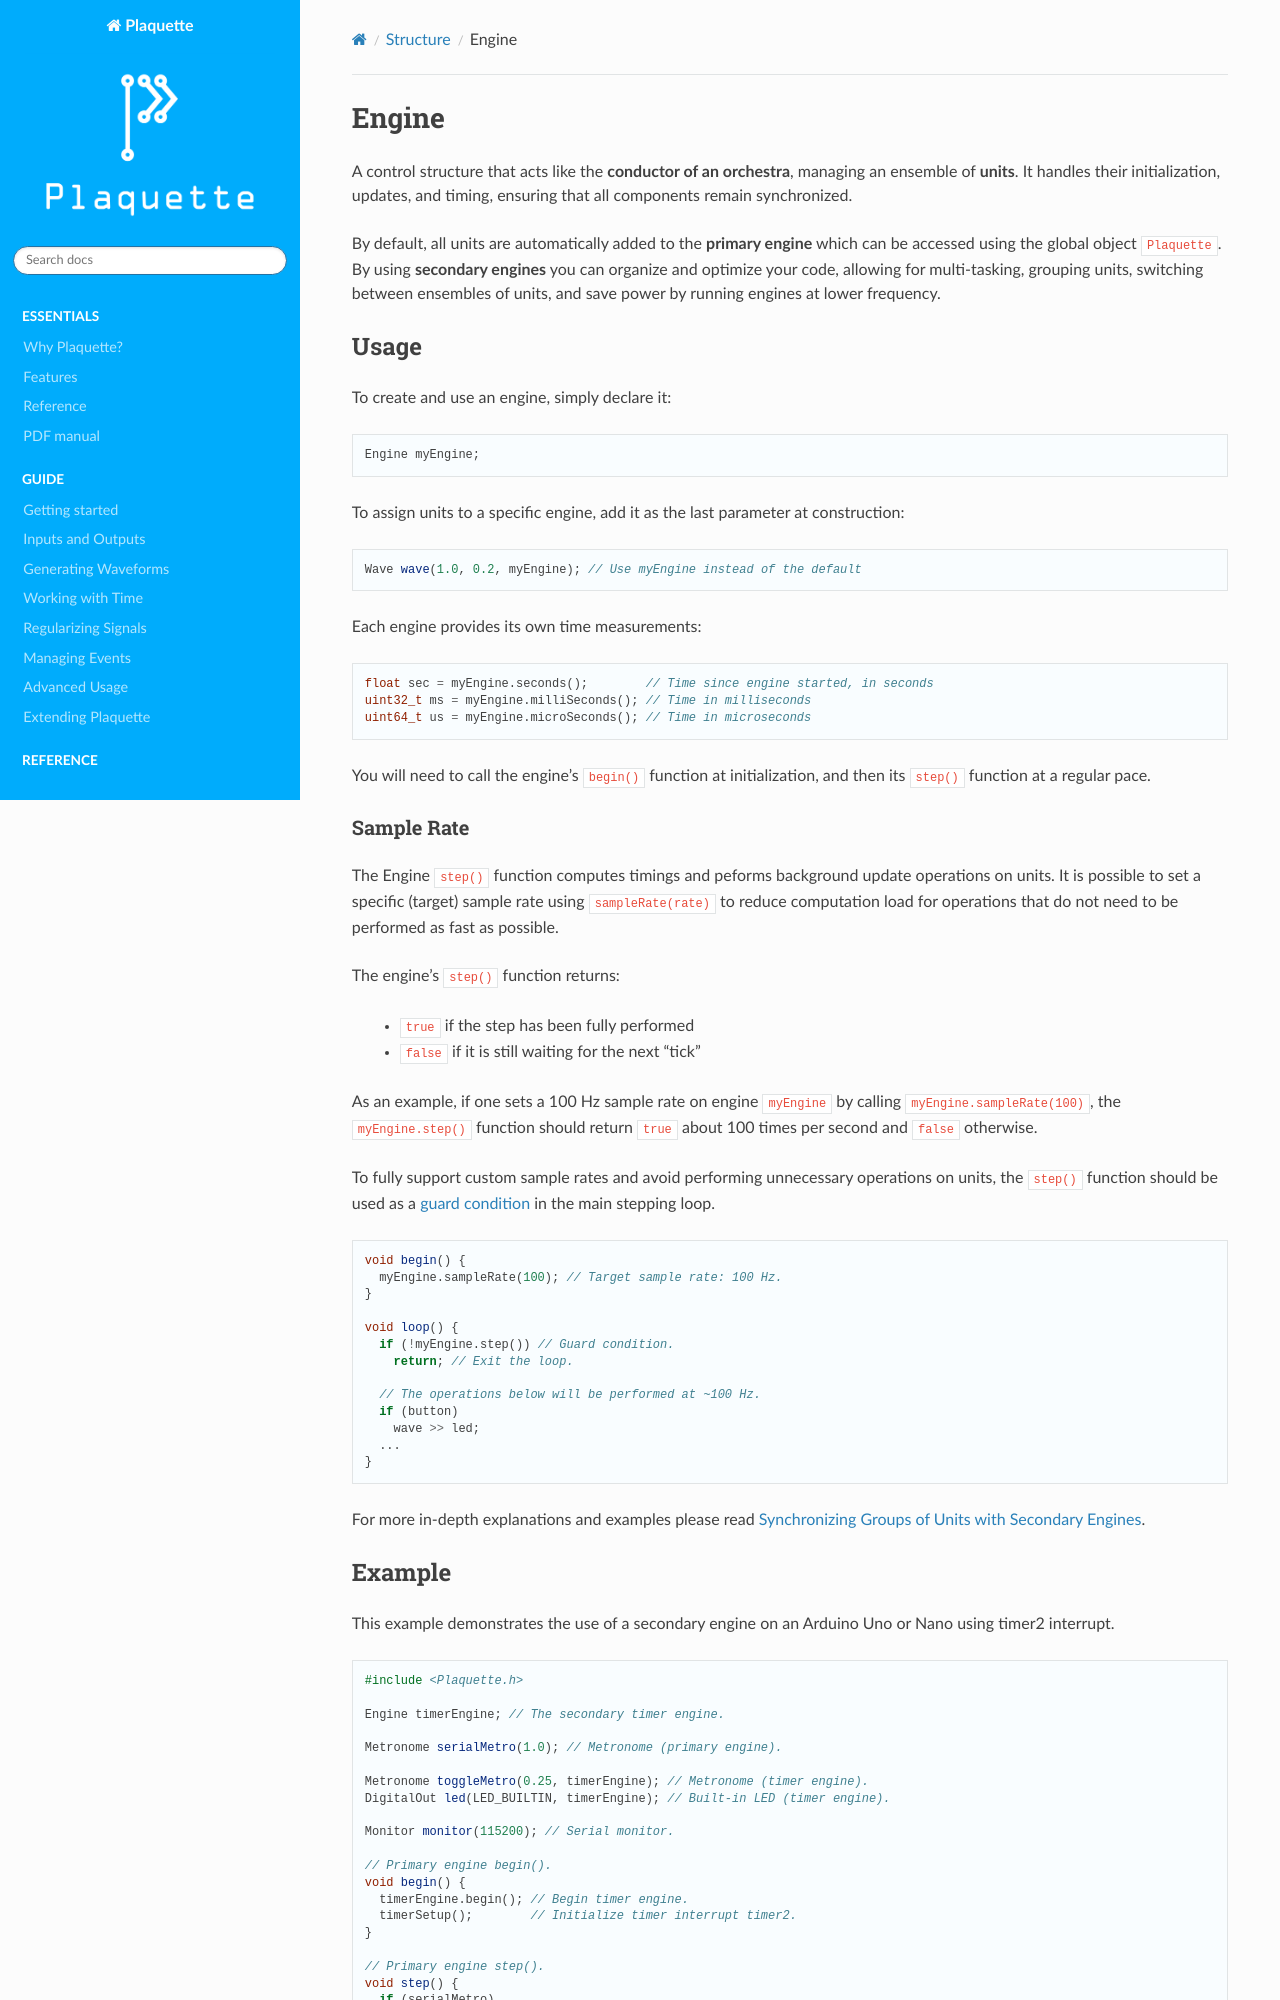

repository: SofaPirate/Plaquette · page: Engine.html · generator: sphinx

.. include:: defs.hrst

Engine
======

A control structure that acts like the **conductor of an orchestra**, managing an ensemble of **units**.
It handles their initialization, updates, and timing, ensuring that all components remain synchronized.

By default, all units are automatically added to the **primary engine** which can be accessed using the
global object ``Plaquette``. By using **secondary engines** you can organize and optimize your code,
allowing for multi-tasking, grouping units, switching between ensembles of units, and save power by
running engines at lower frequency.

Usage
-----

To create and use an engine, simply declare it:

.. code-block:: c++

   Engine myEngine;

To assign units to a specific engine, add it as the last parameter at construction:

.. code-block:: c++

   Wave wave(1.0, 0.2, myEngine); // Use myEngine instead of the default

Each engine provides its own time measurements:

.. code-block:: c++

   float sec = myEngine.seconds();        // Time since engine started, in seconds
   uint32_t ms = myEngine.milliSeconds(); // Time in milliseconds
   uint64_t us = myEngine.microSeconds(); // Time in microseconds

You will need to call the engine's ``begin()`` function at initialization, and then its ``step()`` function
at a regular pace.
